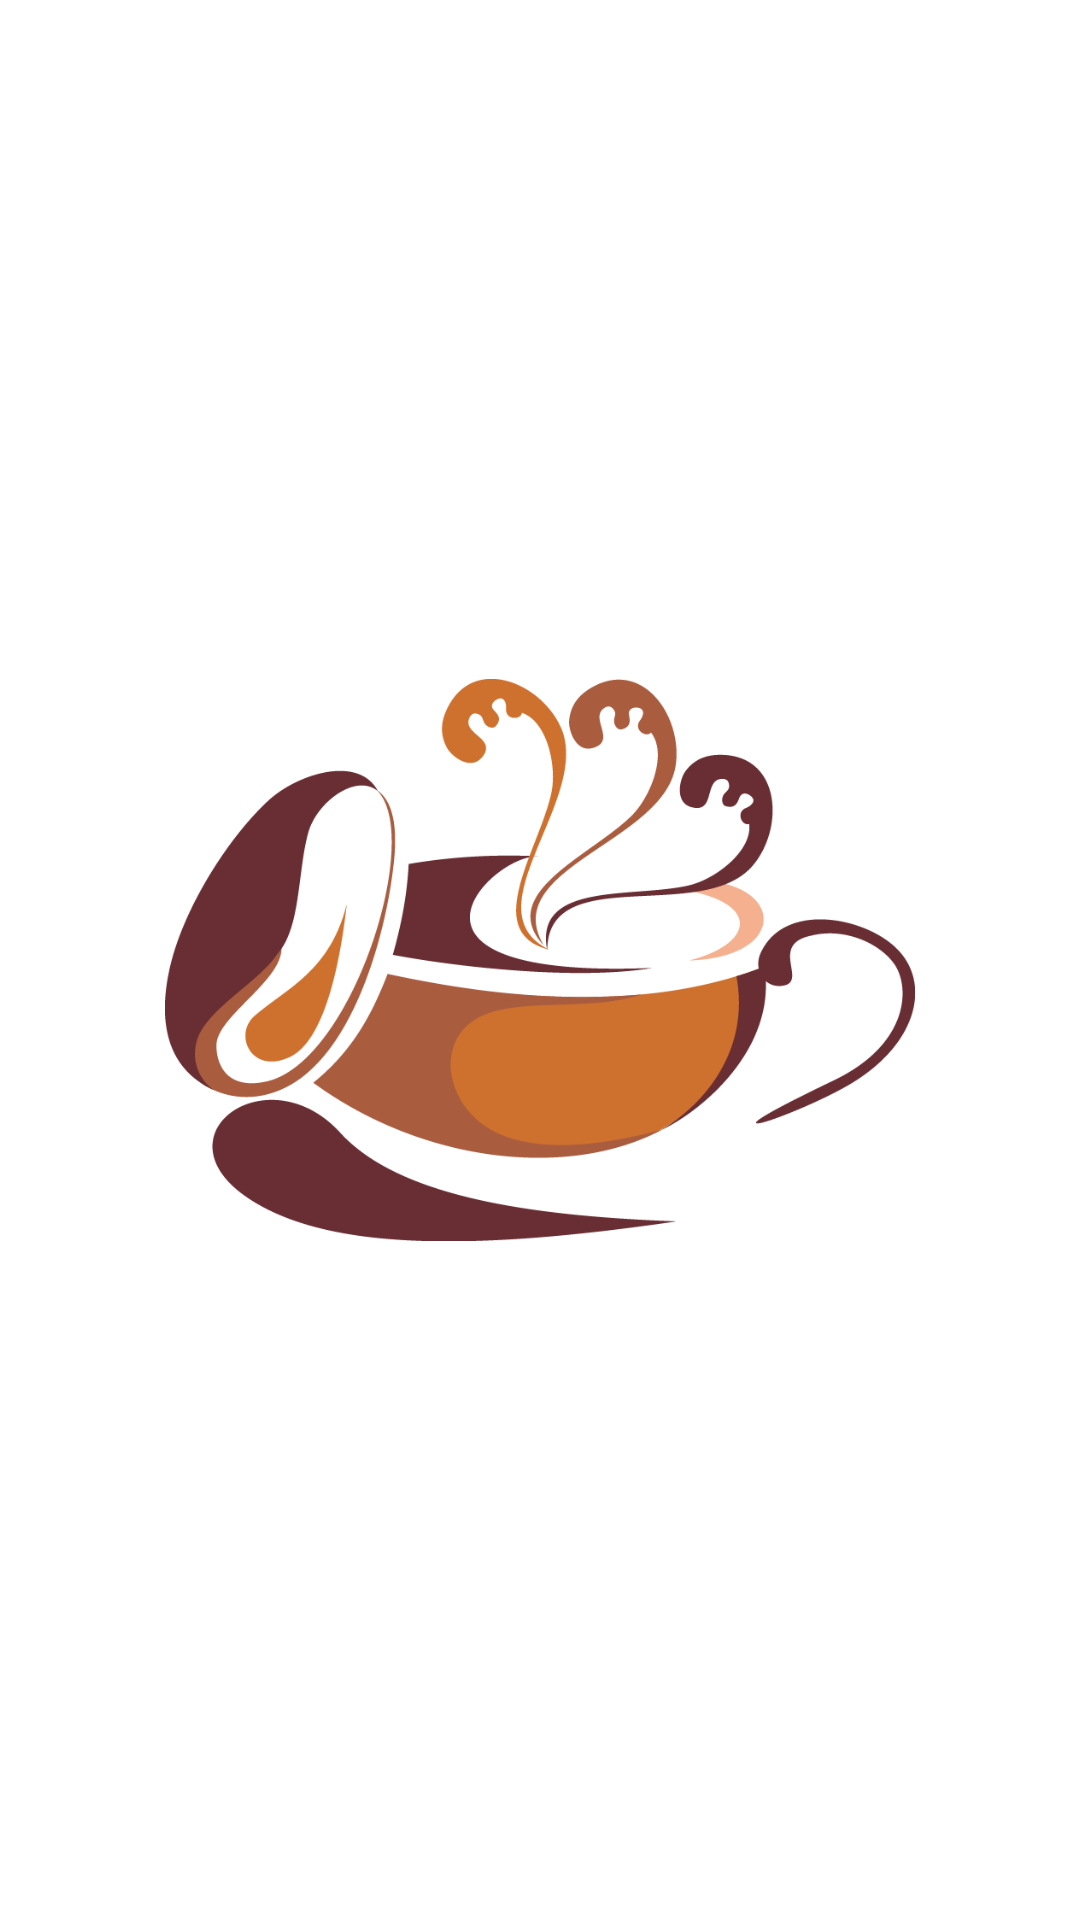

The Android layout XML behind this screen, and the referenced resources:
<!-- AndroidManifest.xml: application theme SplashTheme -->
<!-- res/layout/fragment_first.xml -->
<?xml version="1.0" encoding="utf-8"?>
<androidx.constraintlayout.widget.ConstraintLayout xmlns:android="http://schemas.android.com/apk/res/android"
    xmlns:app="http://schemas.android.com/apk/res-auto"
    xmlns:tools="http://schemas.android.com/tools"
    android:layout_width="match_parent"
    android:layout_height="match_parent"
    tools:context=".firstFragment">


    <ImageView
        android:id="@+id/imgHomeLogo"
        android:layout_width="250dp"
        android:layout_height="wrap_content"
        android:src="@drawable/ic_home_logo"
        app:layout_constraintBottom_toBottomOf="parent"
        app:layout_constraintEnd_toEndOf="parent"
        app:layout_constraintStart_toStartOf="parent"
        app:layout_constraintTop_toTopOf="parent" />
</androidx.constraintlayout.widget.ConstraintLayout>
<!-- resources referenced by this layout -->
<resources>
  <!-- drawable ic_home_logo: png bitmap (drawable-v24, 38290 bytes) -->
  <style name="SplashTheme" parent="Theme.MaterialComponents.Light.NoActionBar">
          
          <item name="colorPrimary">@color/colorPrimary</item>
          <item name="colorPrimaryDark">@color/colorPrimaryDark</item>
          <item name="colorAccent">@color/colorAccent</item>
      </style>
  <!-- not gathered from this repository: default colours our renderer supplied (Android Studio template values) -->
  <color name="colorPrimary">#FF6200EE</color>
  <color name="colorPrimaryDark">#FF3700B3</color>
  <color name="colorAccent">#FF03DAC5</color>
</resources>
